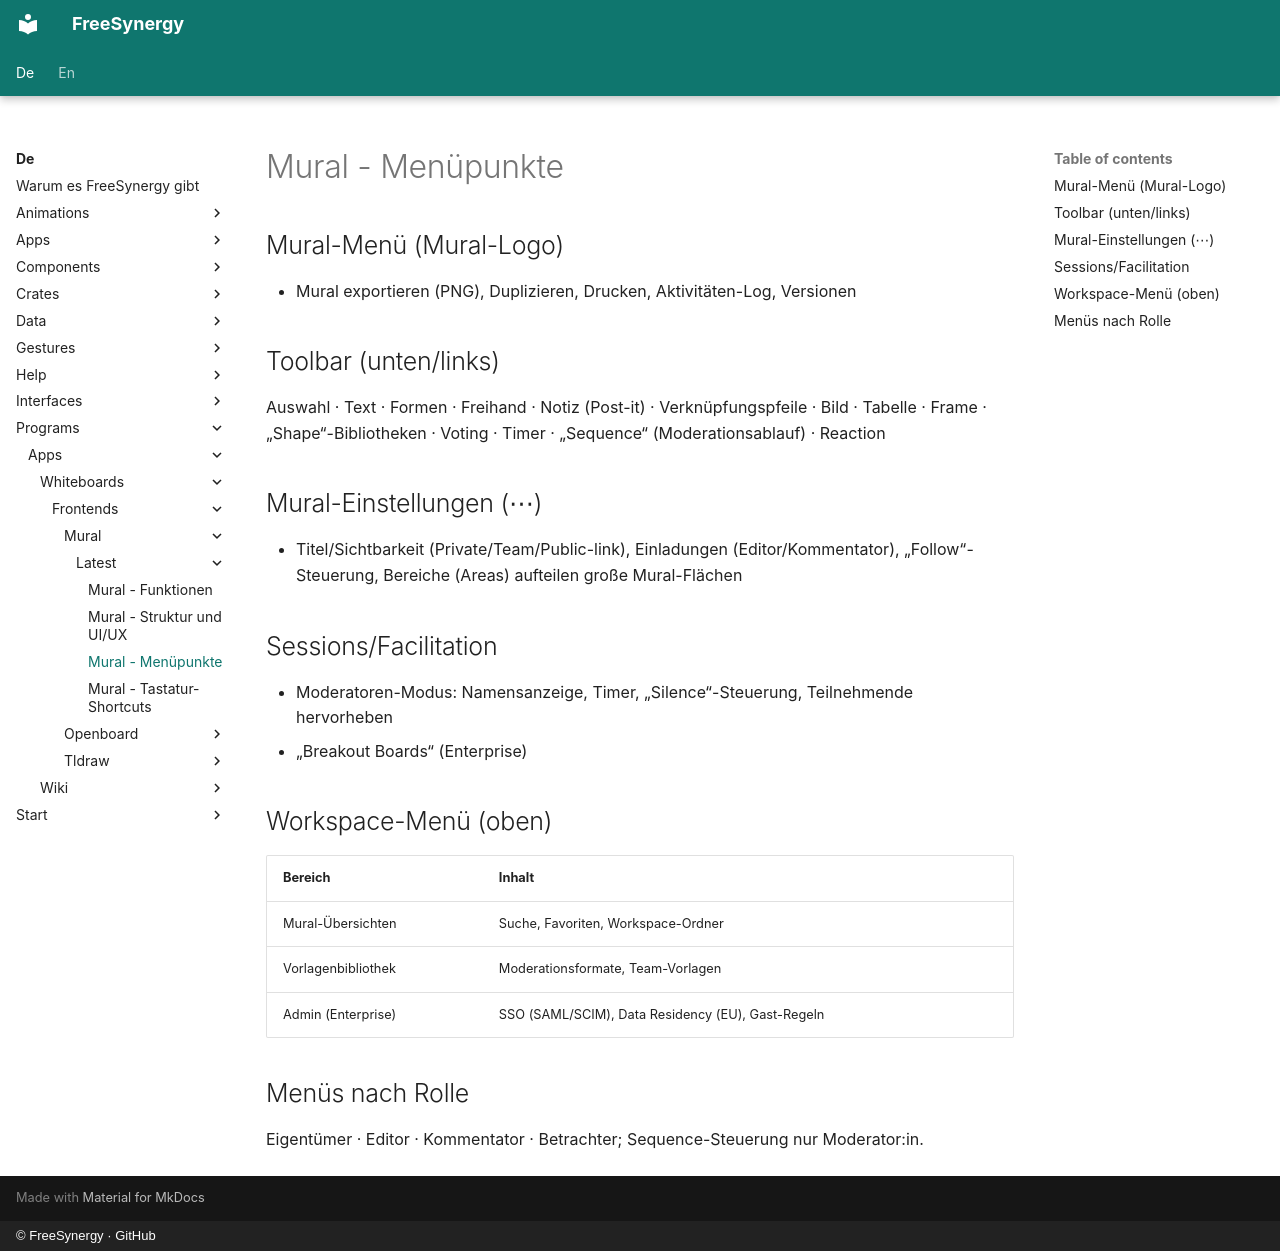

repository: FreeSynergy/fs-documentation · page: de/programs/apps/whiteboards/frontends/mural/latest/menus/index.html · generator: mkdocs · copyright: © FreeSynergy · GitHub

# Mural - Menüpunkte

## Mural-Menü (Mural-Logo)

- Mural exportieren (PNG), Duplizieren, Drucken, Aktivitäten-Log, Versionen

## Toolbar (unten/links)

Auswahl · Text · Formen · Freihand · Notiz (Post-it) · Verknüpfungspfeile · Bild · Tabelle · Frame · „Shape“-Bibliotheken · Voting · Timer · „Sequence“ (Moderationsablauf) · Reaction

## Mural-Einstellungen (⋯)

- Titel/Sichtbarkeit (Private/Team/Public-link), Einladungen (Editor/Kommentator), „Follow“-Steuerung, Bereiche (Areas) aufteilen große Mural-Flächen

## Sessions/Facilitation

- Moderatoren-Modus: Namensanzeige, Timer, „Silence“-Steuerung, Teilnehmende hervorheben
- „Breakout Boards“ (Enterprise)

## Workspace-Menü (oben)

| Bereich | Inhalt |
|---------|--------|
| Mural-Übersichten | Suche, Favoriten, Workspace-Ordner |
| Vorlagenbibliothek | Moderationsformate, Team-Vorlagen |
| Admin (Enterprise) | SSO (SAML/SCIM), Data Residency (EU), Gast-Regeln |

## Menüs nach Rolle

Eigentümer · Editor · Kommentator · Betrachter; Sequence-Steuerung nur Moderator:in.
